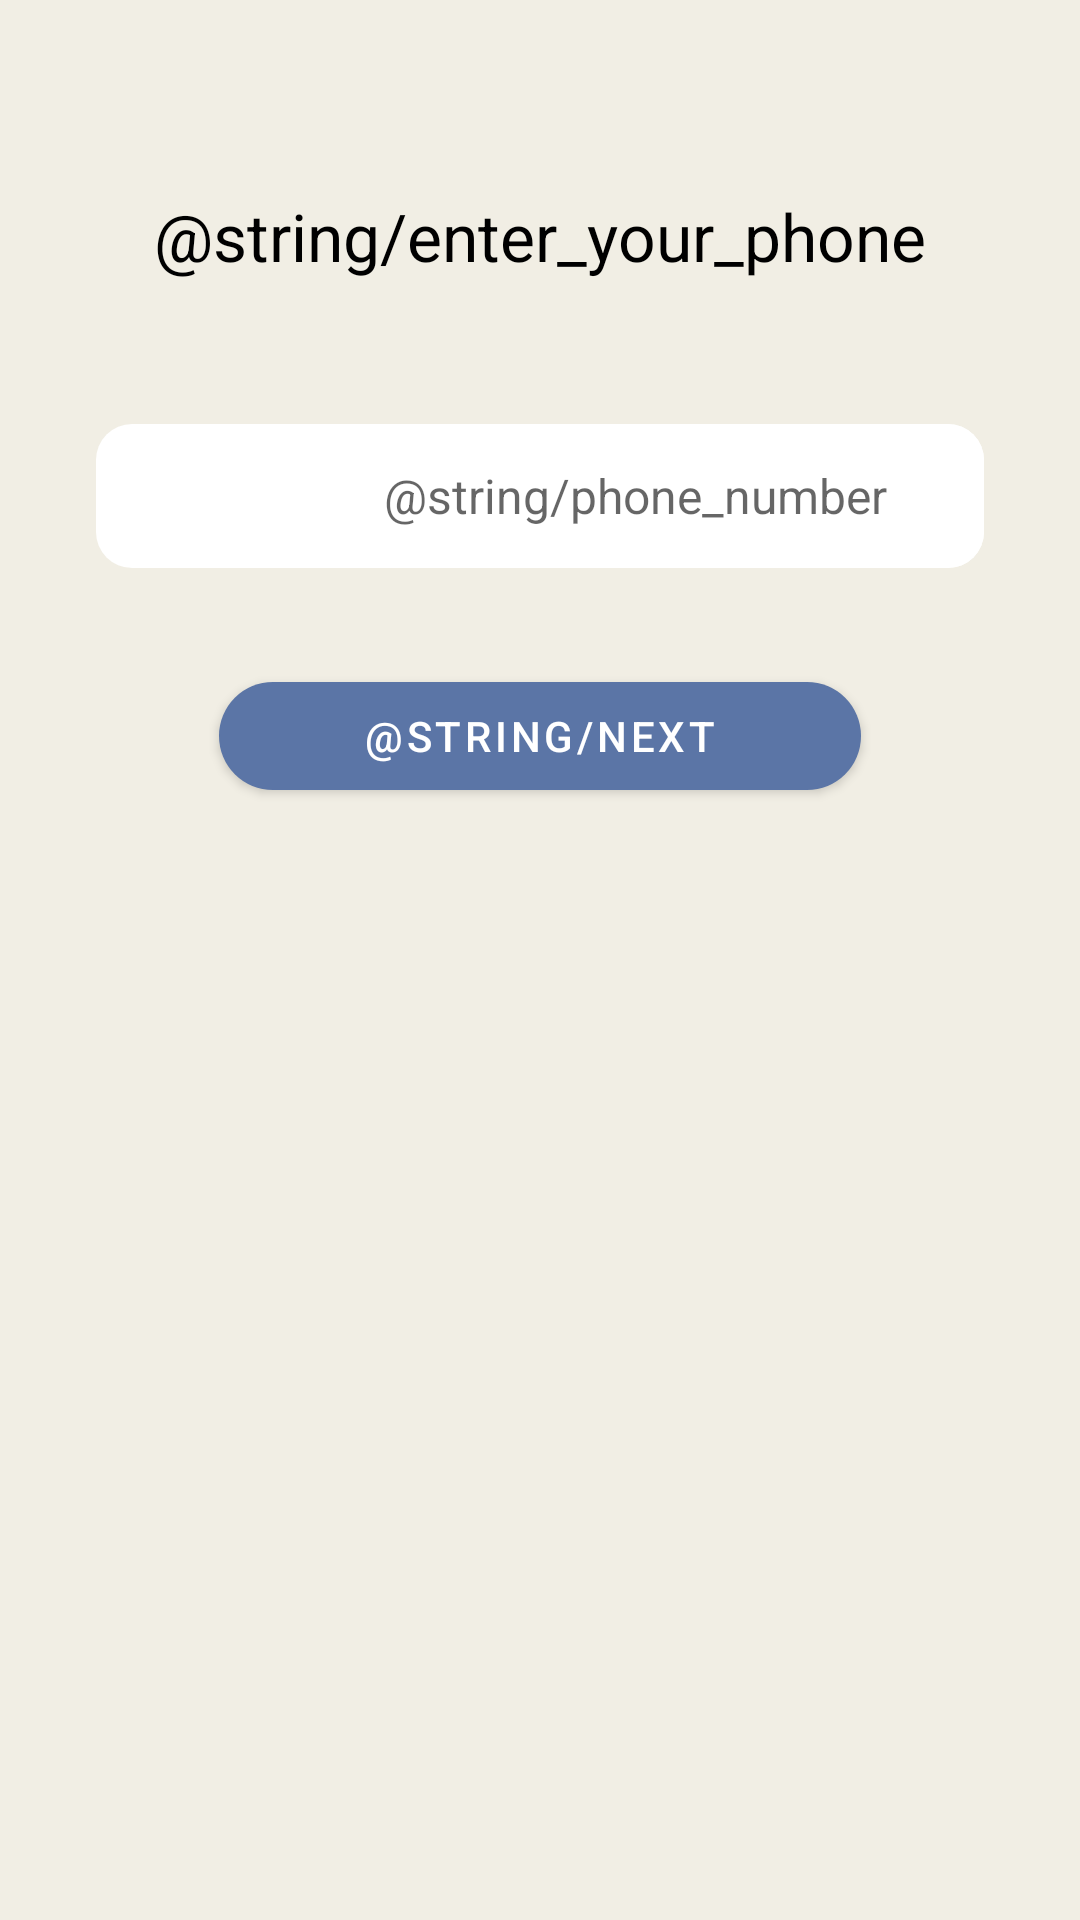

Produce the Android XML layout that renders to this screen, including the resource entries it uses.
<!-- AndroidManifest.xml: application theme Theme.ClubHouse -->
<!-- res/layout/fragment_login.xml -->
<?xml version="1.0" encoding="utf-8"?>
<androidx.constraintlayout.widget.ConstraintLayout xmlns:android="http://schemas.android.com/apk/res/android"
    xmlns:app="http://schemas.android.com/apk/res-auto"
    xmlns:tools="http://schemas.android.com/tools"
    android:layout_width="match_parent"
    android:layout_height="match_parent"
    tools:context=".ui.login.LoginFragment">

    <TextView
        android:id="@+id/phoneLabel"
        android:layout_width="wrap_content"
        android:layout_height="wrap_content"
        android:layout_marginTop="@dimen/space_64x"
        android:text="@string/enter_your_phone"
        android:textAppearance="@style/TextAppearance.AppCompat.Large"
        app:layout_constraintEnd_toEndOf="parent"
        app:layout_constraintStart_toStartOf="parent"
        app:layout_constraintTop_toTopOf="parent" />

    <androidx.constraintlayout.widget.ConstraintLayout
        android:id="@+id/phoneNumberLayout"
        android:layout_width="0dp"
        android:layout_height="@dimen/space_48x"
        android:layout_marginStart="@dimen/font_32x"
        android:layout_marginTop="@dimen/space_48x"
        android:layout_marginEnd="@dimen/font_32x"
        android:background="@drawable/phone_background"
        app:layout_constraintEnd_toEndOf="parent"
        app:layout_constraintStart_toStartOf="parent"
        app:layout_constraintTop_toBottomOf="@id/phoneLabel">

        <com.google.android.material.button.MaterialButton
            android:id="@+id/countryCodeBtn"
            style="@style/Widget.MaterialComponents.Button.TextButton"
            android:layout_width="wrap_content"
            android:layout_height="wrap_content"
            android:textColor="@color/colorAccent"
            app:iconTint="@color/transparent"
            app:iconTintMode="add"
            app:layout_constraintBottom_toBottomOf="parent"
            app:layout_constraintEnd_toStartOf="@id/phoneNumberTxt"
            app:layout_constraintHorizontal_bias="0.0"
            app:layout_constraintStart_toStartOf="parent"
            app:layout_constraintTop_toTopOf="parent"
            app:rippleColor="@color/colorAccent" />

        <com.google.android.material.textfield.TextInputEditText
            android:id="@+id/phoneNumberTxt"
            android:layout_width="0dp"
            android:layout_height="0dp"
            android:layout_marginStart="@dimen/space_8x"
            android:background="@drawable/phone_background"
            android:gravity="center_vertical"
            android:hint="@string/phone_number"
            android:imeOptions="actionDone"
            android:inputType="phone"
            android:maxLines="1"
            android:textSize="@dimen/font_16x"
            app:layout_constraintBottom_toBottomOf="parent"
            app:layout_constraintEnd_toEndOf="parent"
            app:layout_constraintStart_toEndOf="@id/countryCodeBtn"
            app:layout_constraintTop_toTopOf="parent" />
    </androidx.constraintlayout.widget.ConstraintLayout>

    <com.google.android.material.button.MaterialButton
        android:id="@+id/nextBtn"
        android:layout_width="wrap_content"
        android:layout_height="wrap_content"
        android:layout_marginTop="@dimen/space_32x"
        android:paddingStart="@dimen/space_48x"
        android:paddingEnd="@dimen/space_48x"
        android:text="@string/next"
        app:backgroundTint="@color/colorAccent"
        app:cornerRadius="@dimen/space_24x"
        app:layout_constraintEnd_toEndOf="parent"
        app:layout_constraintStart_toStartOf="parent"
        app:layout_constraintTop_toBottomOf="@id/phoneNumberLayout" />
</androidx.constraintlayout.widget.ConstraintLayout>
<!-- resources referenced by this layout -->
<resources>
  <color name="colorAccent">#5b75a6</color>
  <color name="transparent">#00000000</color>
  <dimen name="font_16x">16sp</dimen>
  <dimen name="font_32x">32sp</dimen>
  <dimen name="space_24x">24dp</dimen>
  <dimen name="space_32x">32dp</dimen>
  <dimen name="space_48x">48dp</dimen>
  <dimen name="space_64x">64dp</dimen>
  <dimen name="space_8x">8dp</dimen>
  <!-- drawable phone_background (drawable) -->
  <?xml version="1.0" encoding="utf-8"?>
  <shape xmlns:android="http://schemas.android.com/apk/res/android"
      android:shape="rectangle">
      <solid android:color="@color/white" />
      <corners android:radius="@dimen/space_12x" />
  </shape>
  <style name="Theme.ClubHouse" parent="Theme.MaterialComponents.Light.NoActionBar">
          
          <item name="colorPrimary">@color/colorPrimary</item>
          <item name="colorPrimaryVariant">@color/colorPrimary</item>
          <item name="colorPrimaryDark">@color/colorPrimaryDark</item>
          <item name="colorSecondary">@color/colorPrimary</item>
          <item name="colorSecondaryVariant">@color/colorPrimary</item>
          <item name="colorAccent">@color/colorAccent</item>
          <item name="android:toolbarStyle">@style/AppTheme.ToolbarStyle</item>
          <item name="toolbarStyle">@style/AppTheme.ToolbarStyle</item>
          <item name="android:splitMotionEvents">true</item>
          <item name="android:windowBackground">@color/colorPrimary</item>
          <item name="android:colorBackground">@color/white</item>
          <item name="android:textColor">@color/black</item>
          <item name="colorOnPrimary">@color/white</item>
          <item name="colorOnSecondary">@color/black</item>
          
          <item name="android:statusBarColor" tools:targetApi="l">?attr/colorPrimaryVariant</item>
          <item name="android:windowLightStatusBar" tools:targetApi="m">true</item>
      </style>
  <color name="white">#FFFFFF</color>
  <dimen name="space_12x">12dp</dimen>
  <color name="colorPrimary">#F1EEE4</color>
  <color name="colorPrimaryDark">#F1EEE4</color>
  <style name="AppTheme.ToolbarStyle" parent="Widget.AppCompat.Toolbar">
          <item name="titleTextAppearance">@style/TextAppearance.AppCompat.Medium</item>
      </style>
  <color name="black">#000000</color>
</resources>
